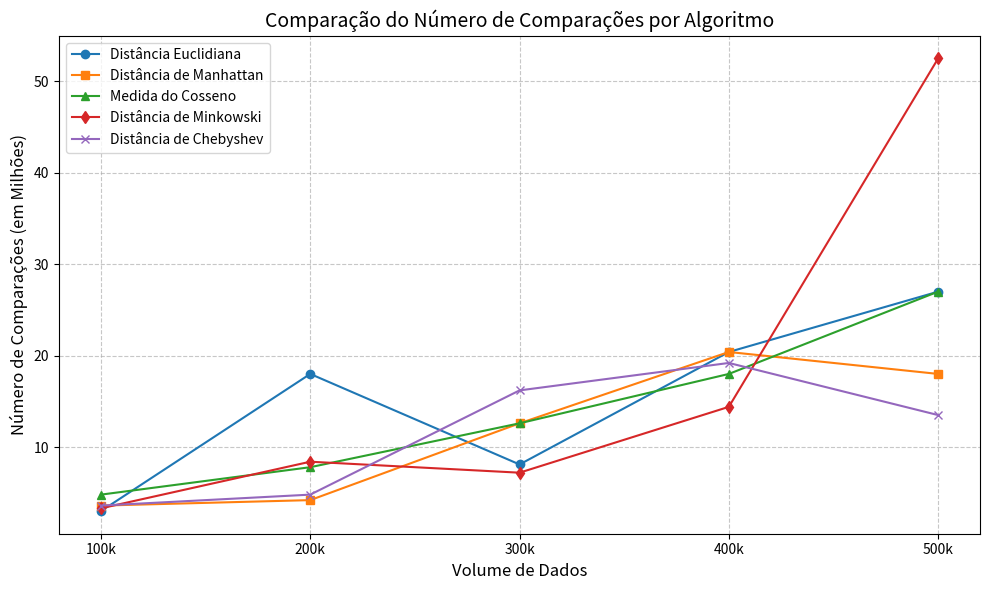

Reproduce this figure in Python.
import matplotlib.pyplot as plt

#Preparação dos dados
x = ['100k', '200k', '300k', '400k', '500k']
euclidiana = [3.0, 18.0, 8.1, 20.4, 27.0] # Valores em milhões
manhattan = [3.6, 4.2, 12.6, 20.4, 18.0]
cosseno = [4.8, 7.8, 12.6, 18.0, 27.0]
minkowski = [3.3, 8.4, 7.2, 14.4, 52.5]
chebyshev = [3.6, 4.8, 16.2, 19.2, 13.5]

# Criar o gráfico
plt.figure(figsize=(10, 6))
plt.plot(x, euclidiana, marker='o', label='Distância Euclidiana')
plt.plot(x, manhattan, marker='s', label='Distância de Manhattan')
plt.plot(x, cosseno, marker='^', label='Medida do Cosseno')
plt.plot(x, minkowski, marker='d', label='Distância de Minkowski')
plt.plot(x, chebyshev, marker='x', label='Distância de Chebyshev')

# Customização
plt.title('Comparação do Número de Comparações por Algoritmo', fontsize=14)
plt.xlabel('Volume de Dados', fontsize=12)
plt.ylabel('Número de Comparações (em Milhões)', fontsize=12)
plt.legend()
plt.grid(True, linestyle='--', alpha=0.7)

# Exibir
plt.tight_layout()
plt.show()
